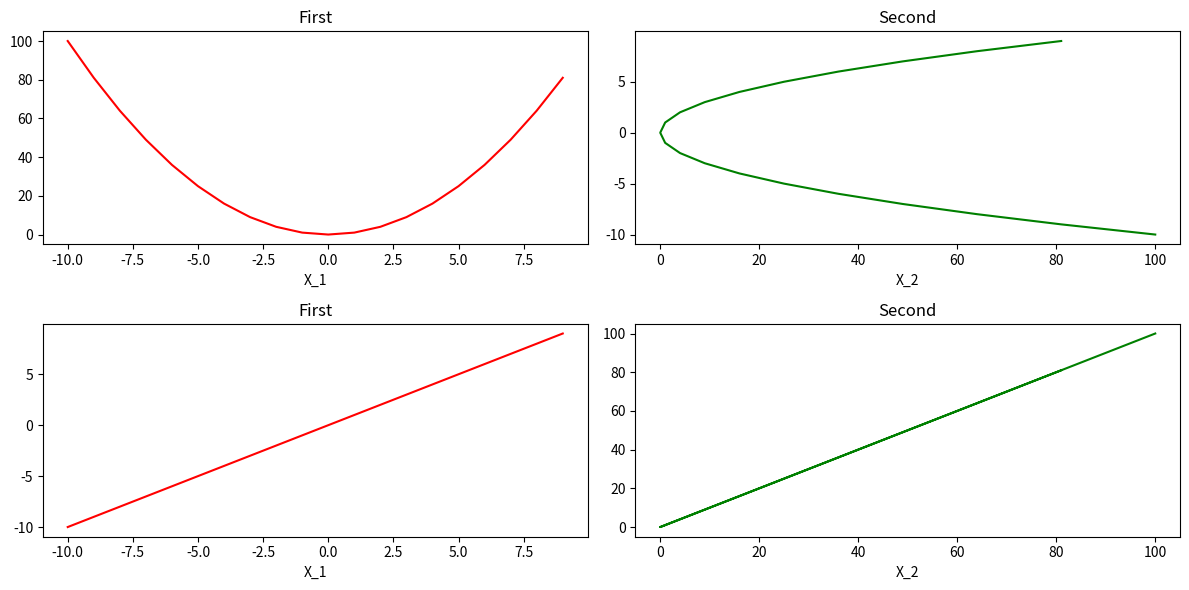

Recreate this plot in Python.
import matplotlib.pyplot as plt
import numpy as np

x = range(-10, 10)
y = [i ** 2 for i in x]

# plt.figure(figsize=(13, 8), dpi=120)
# plt.plot(x, y, 'r')
# plt.plot(y, x)
# plt.xlabel('x')
# plt.ylabel('y')
# plt.title('Title')
# plt.show()
# # plt.savefig('1.png')

# fig = plt.figure()
# axes = fig.add_axes([0, 0, 1, 1])
# axes.plot(x, y, 'r')
# axes2 = fig.add_axes([0.3, 0.5, 0.4, 0.4])
# axes2.plot(y, x, 'g')
# plt.show()

fig, axes = plt.subplots(2, 2, figsize=(12, 6))
axes[0][0].plot(x, y, 'r')
axes[0][0].set_title('First')
axes[0][0].set_xlabel('X_1')

axes[0][1].plot(y, x, 'g')
axes[0][1].set_title('Second')
axes[0][1].set_xlabel('X_2')

axes[1][0].plot(x, x, 'r')
axes[1][0].set_title('First')
axes[1][0].set_xlabel('X_1')

axes[1][1].plot(y, y, 'g')
axes[1][1].set_title('Second')
axes[1][1].set_xlabel('X_2')

fig.tight_layout()
plt.show()
